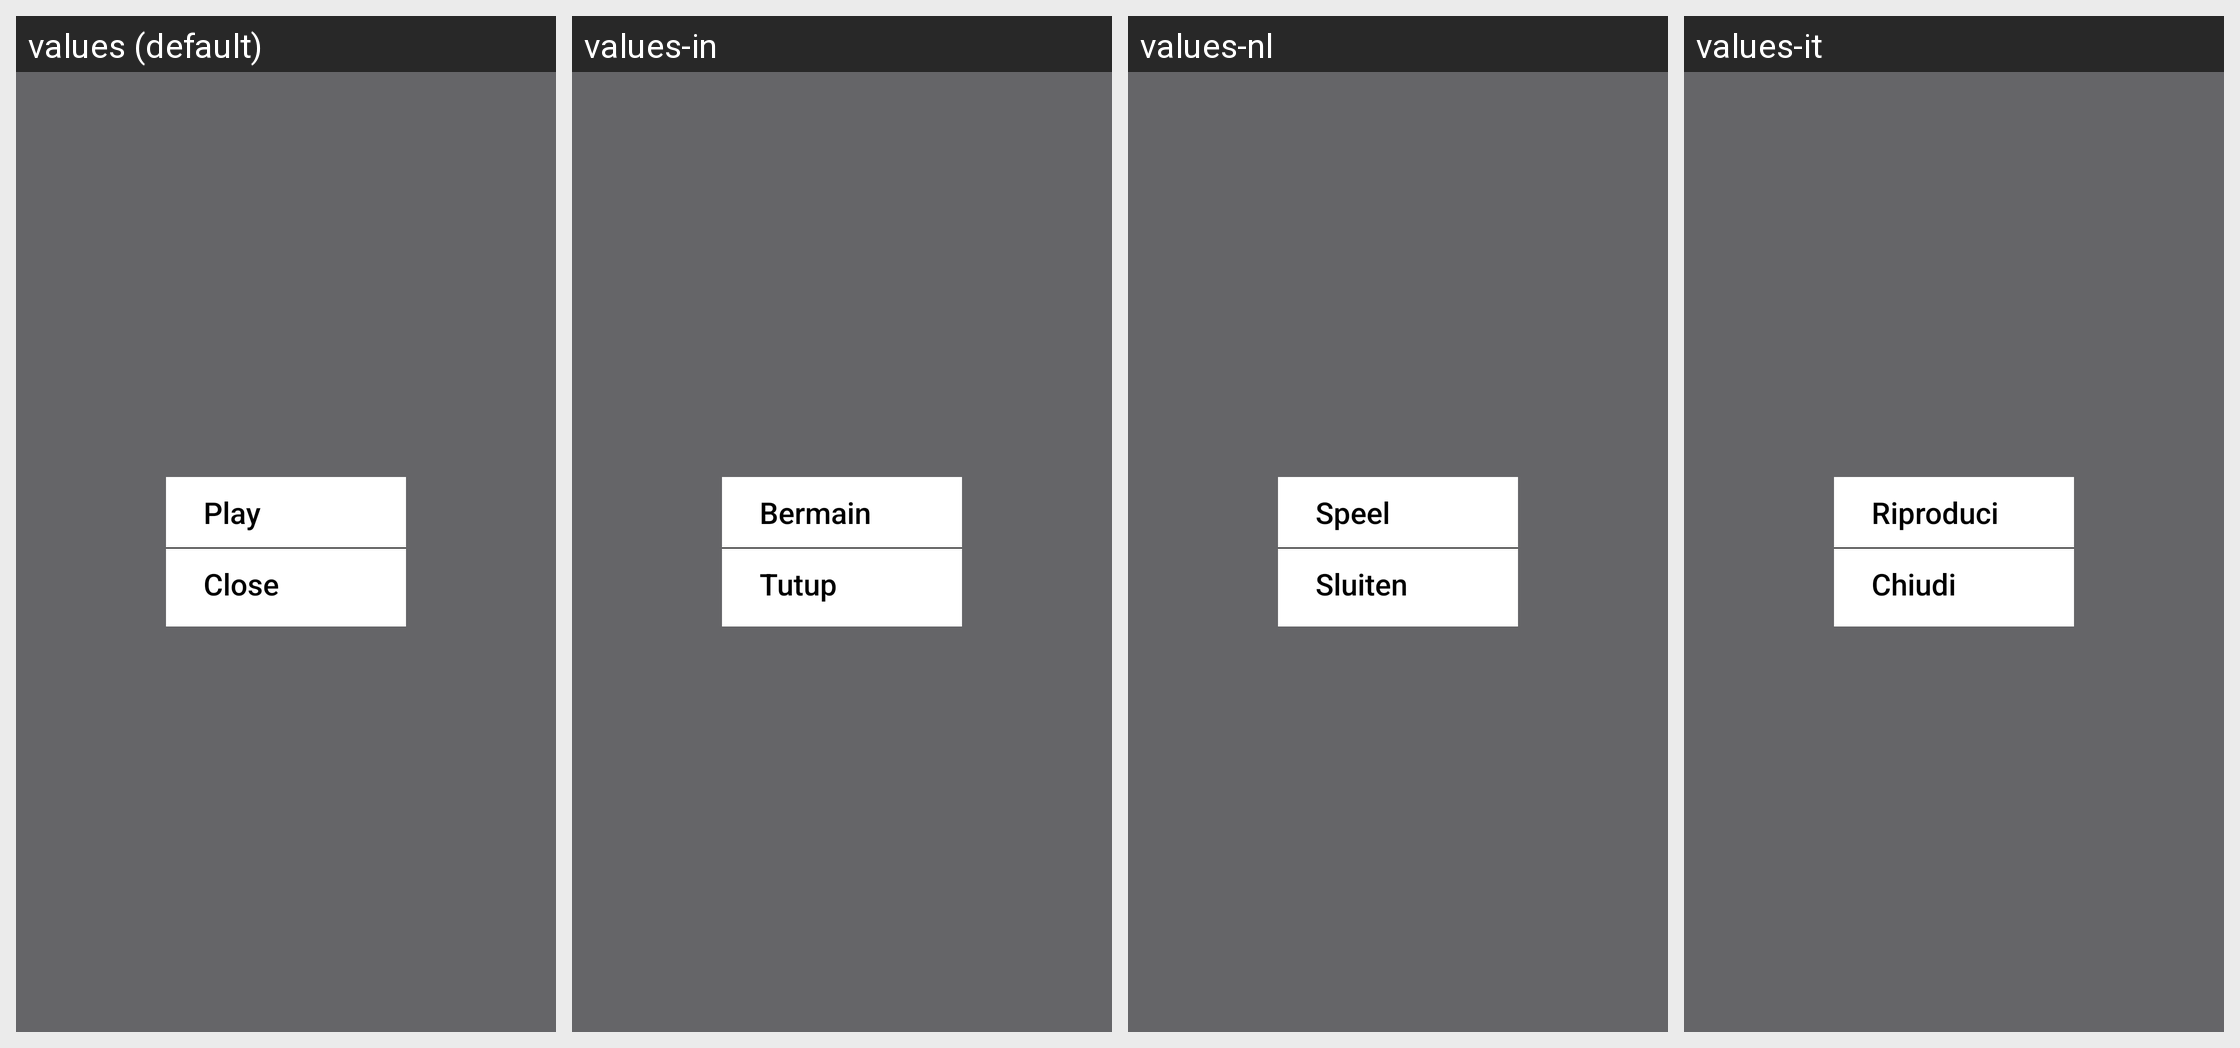

Here is an Android app screen in its default locale and in the app's own translations. Write out the translated-string differences for the strings that appear on this screen.
Android screen res/layout/epg_popup_layout.xml rendered under 4 locales, left to right: values (default), values-in, values-nl, values-it. Device: Nexus 5 (rendered at 1080×1920; each locale shown at half size, 540×960, under a caption strip naming it); theme AppTheme.NoActionBar.
Other locales in the repository, not shown: values-af, values-am, values-ar, values-as, values-az, values-be, values-bg, values-bn, values-bs, values-ca, values-cs, values-da, values-de, values-el, values-en-rCA, values-en-rGB, values-en-rIN, values-en-rXC, values-es, values-es-rUS, values-et, values-eu, values-fa, values-fi, values-fr, values-fr-rCA, values-gl, values-gu, values-he, values-hi, values-hr, values-hu, values-hy, values-id, values-is, values-iw, values-ja, values-ka, values-kk, values-km, values-kn, values-ko, values-ky, values-lo, values-lt, values-lv, values-mk, values-ml, values-mn, values-mr, values-ms, values-my, values-nb, values-ne, values-or, values-pa, values-pl, values-pt, values-pt-rBR, values-pt-rPT, values-ro, values-ru, values-si, values-sk, values-sl, values-sq, values-sr, values-sv, values-sw, values-ta, values-te, values-th, values-tl, values-tr, values-uk, values-ur, values-uz, values-vi, values-zh-rCN, values-zh-rHK, values-zh-rTW, values-zu.
Strings drawn on this screen, with the default value and each locale's value (text and hints the layout hard-codes, and strings that could not be matched under every locale, appear in the picture but are not listed):

nav_play
  values: Play
  values-in: Bermain
  values-nl: Speel
  values-it: Riproduci

close
  values: Close
  values-in: Tutup
  values-nl: Sluiten
  values-it: Chiudi
